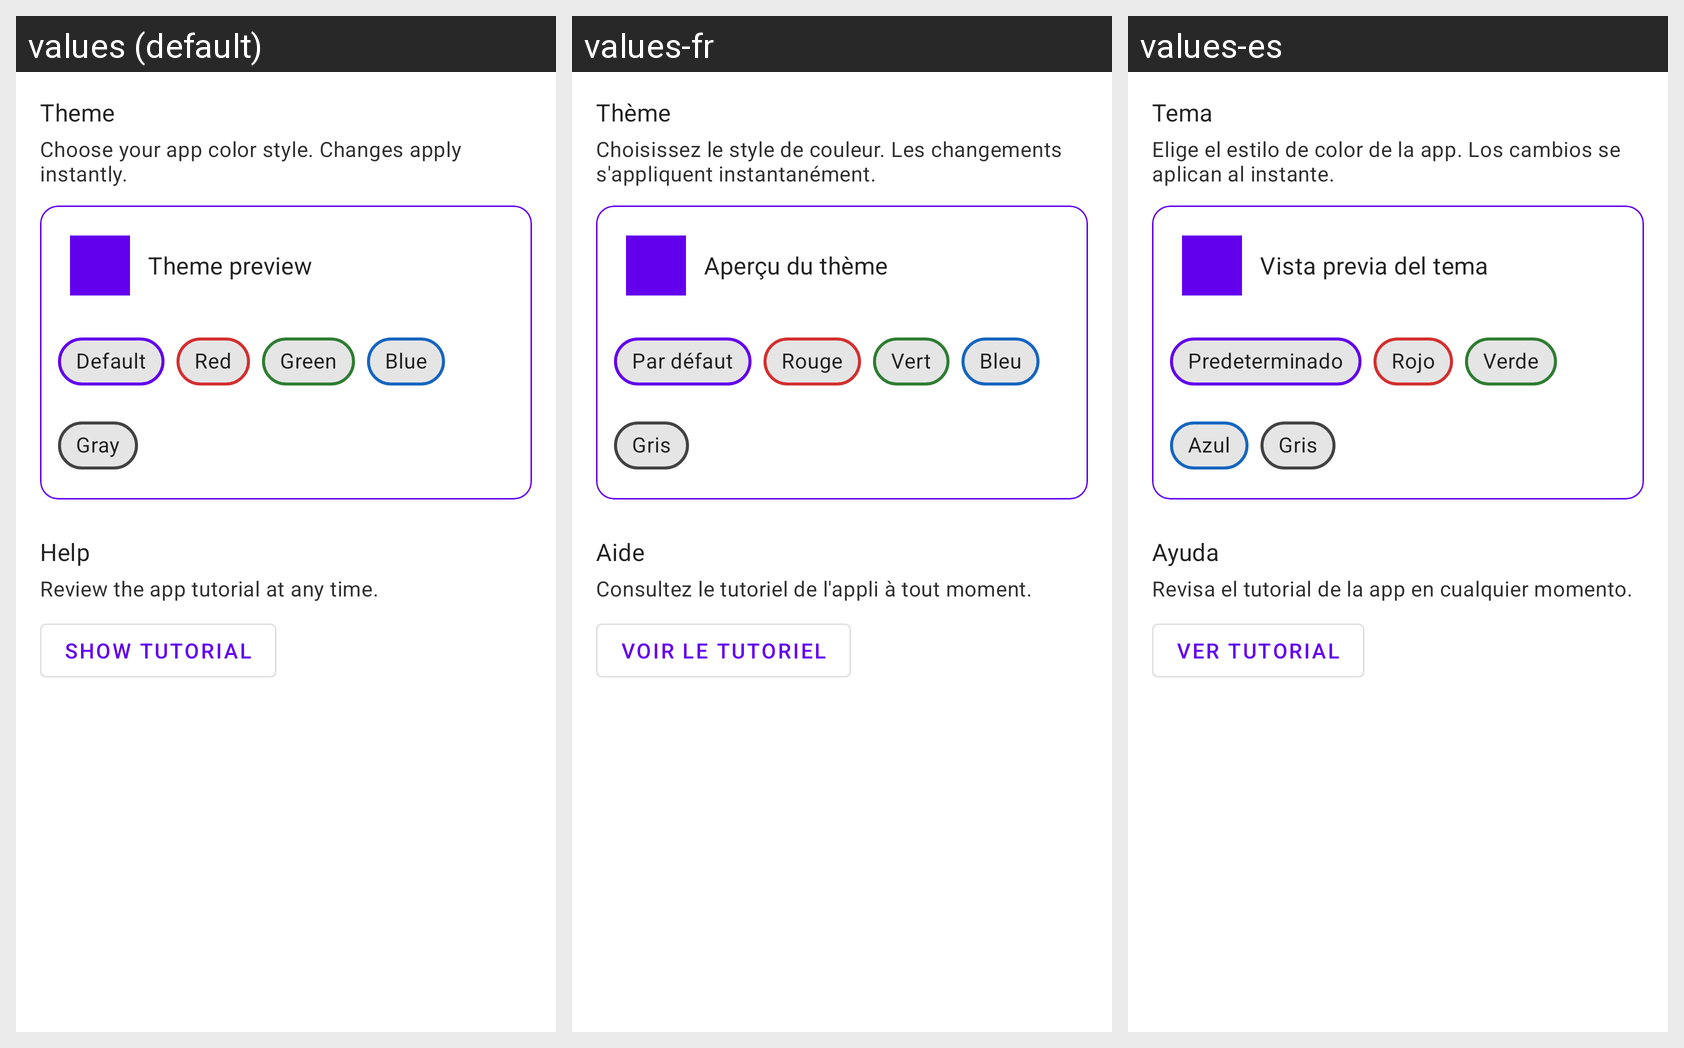

Locale-by-locale string values for the Android screen shown in this grid:
Android screen res/layout/fragment_settings.xml rendered under 3 locales, left to right: values (default), values-fr, values-es. Device: Nexus 5 (rendered at 1080×1920; each locale shown at half size, 540×960, under a caption strip naming it); theme Theme.GymEvo.
Strings drawn on this screen, with the default value and each locale's value (text and hints the layout hard-codes, and strings that could not be matched under every locale, appear in the picture but are not listed):

settings_theme_title
  values: Theme
  values-fr: Thème
  values-es: Tema

settings_theme_description
  values: Choose your app color style. Changes apply instantly.
  values-fr: Choisissez le style de couleur. Les changements s'appliquent instantanément.
  values-es: Elige el estilo de color de la app. Los cambios se aplican al instante.

theme_preview
  values: Theme preview
  values-fr: Aperçu du thème
  values-es: Vista previa del tema

theme_default
  values: Default
  values-fr: Par défaut
  values-es: Predeterminado

theme_red
  values: Red
  values-fr: Rouge
  values-es: Rojo

theme_green
  values: Green
  values-fr: Vert
  values-es: Verde

theme_blue
  values: Blue
  values-fr: Bleu
  values-es: Azul

theme_gray
  values: Gray
  values-fr: Gris
  values-es: Gris

settings_help_title
  values: Help
  values-fr: Aide
  values-es: Ayuda

settings_help_description
  values: Review the app tutorial at any time.
  values-fr: Consultez le tutoriel de l'appli à tout moment.
  values-es: Revisa el tutorial de la app en cualquier momento.

settings_show_tutorial
  values: Show tutorial
  values-fr: Voir le tutoriel
  values-es: Ver tutorial
